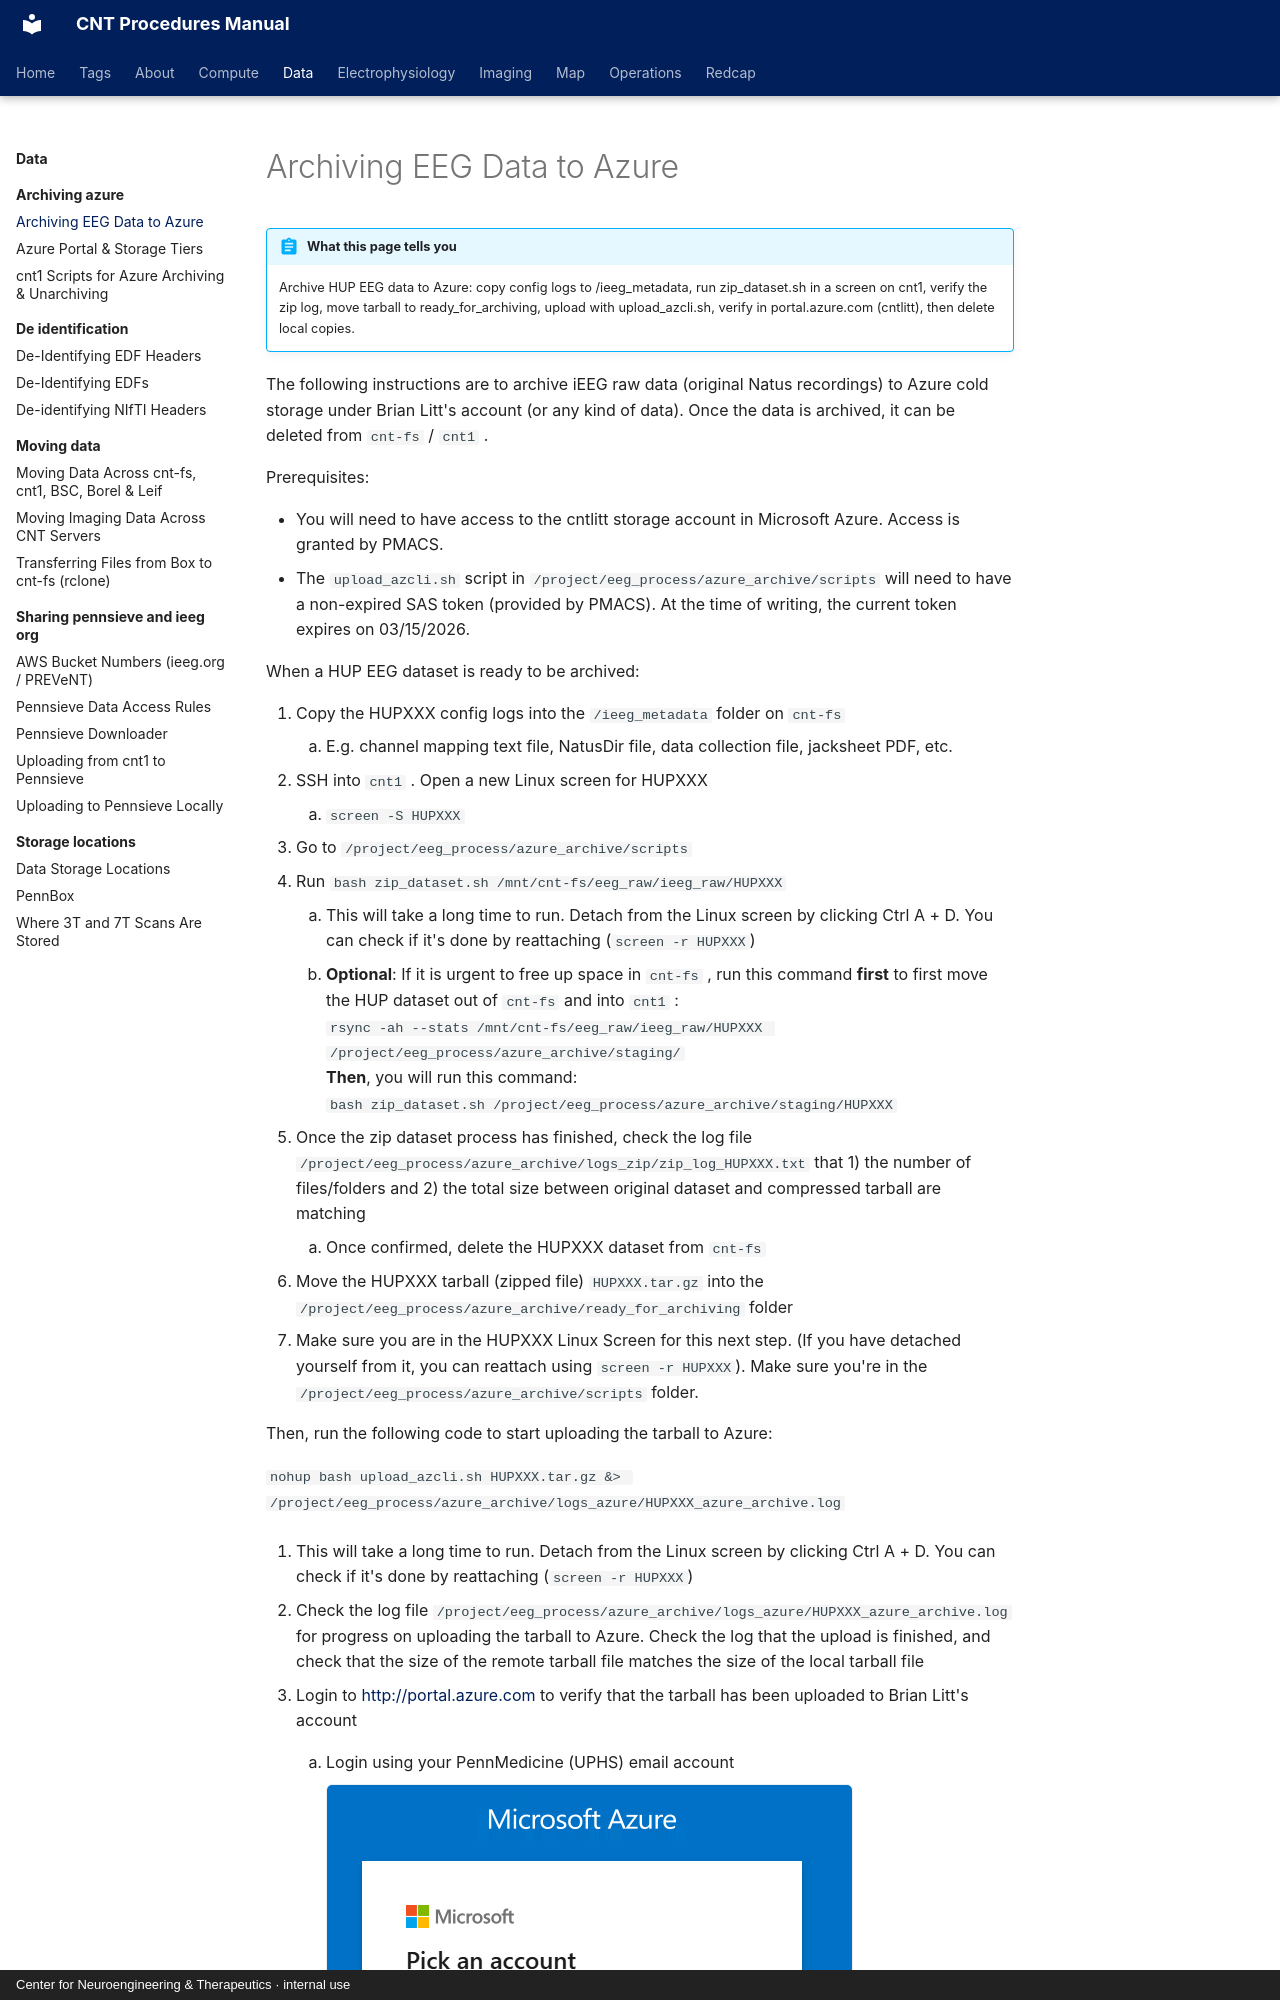

repository: penn-cnt/cnt-procedures · page: data/archiving-azure/archiving-eeg-data-to-azure/index.html · generator: mkdocs · copyright: Center for Neuroengineering & Therapeutics · internal use

---
title: "Archiving EEG Data to Azure"
stage: "Data Governance"
roles: [pipeline, data-rc]
order: 1
---

# Archiving EEG Data to Azure

!!! abstract "What this page tells you"
    Archive HUP EEG data to Azure: copy config logs to /ieeg_metadata, run zip_dataset.sh in a screen on cnt1, verify the zip log, move tarball to ready_for_archiving, upload with upload_azcli.sh, verify in portal.azure.com (cntlitt), then delete local copies.

The following instructions are to archive iEEG raw data (original Natus recordings) to Azure cold storage under Brian Litt's account (or any kind of data). Once the data is archived, it can be deleted from `cnt-fs` / `cnt1` .

Prerequisites:

*   You will need to have access to the cntlitt storage account in Microsoft Azure. Access is granted by PMACS.
*   The `upload_azcli.sh` script in `/project/eeg_process/azure_archive/scripts` will need to have a non-expired SAS token (provided by PMACS). At the time of writing, the current token expires on 03/15/2026.

When a HUP EEG dataset is ready to be archived:
